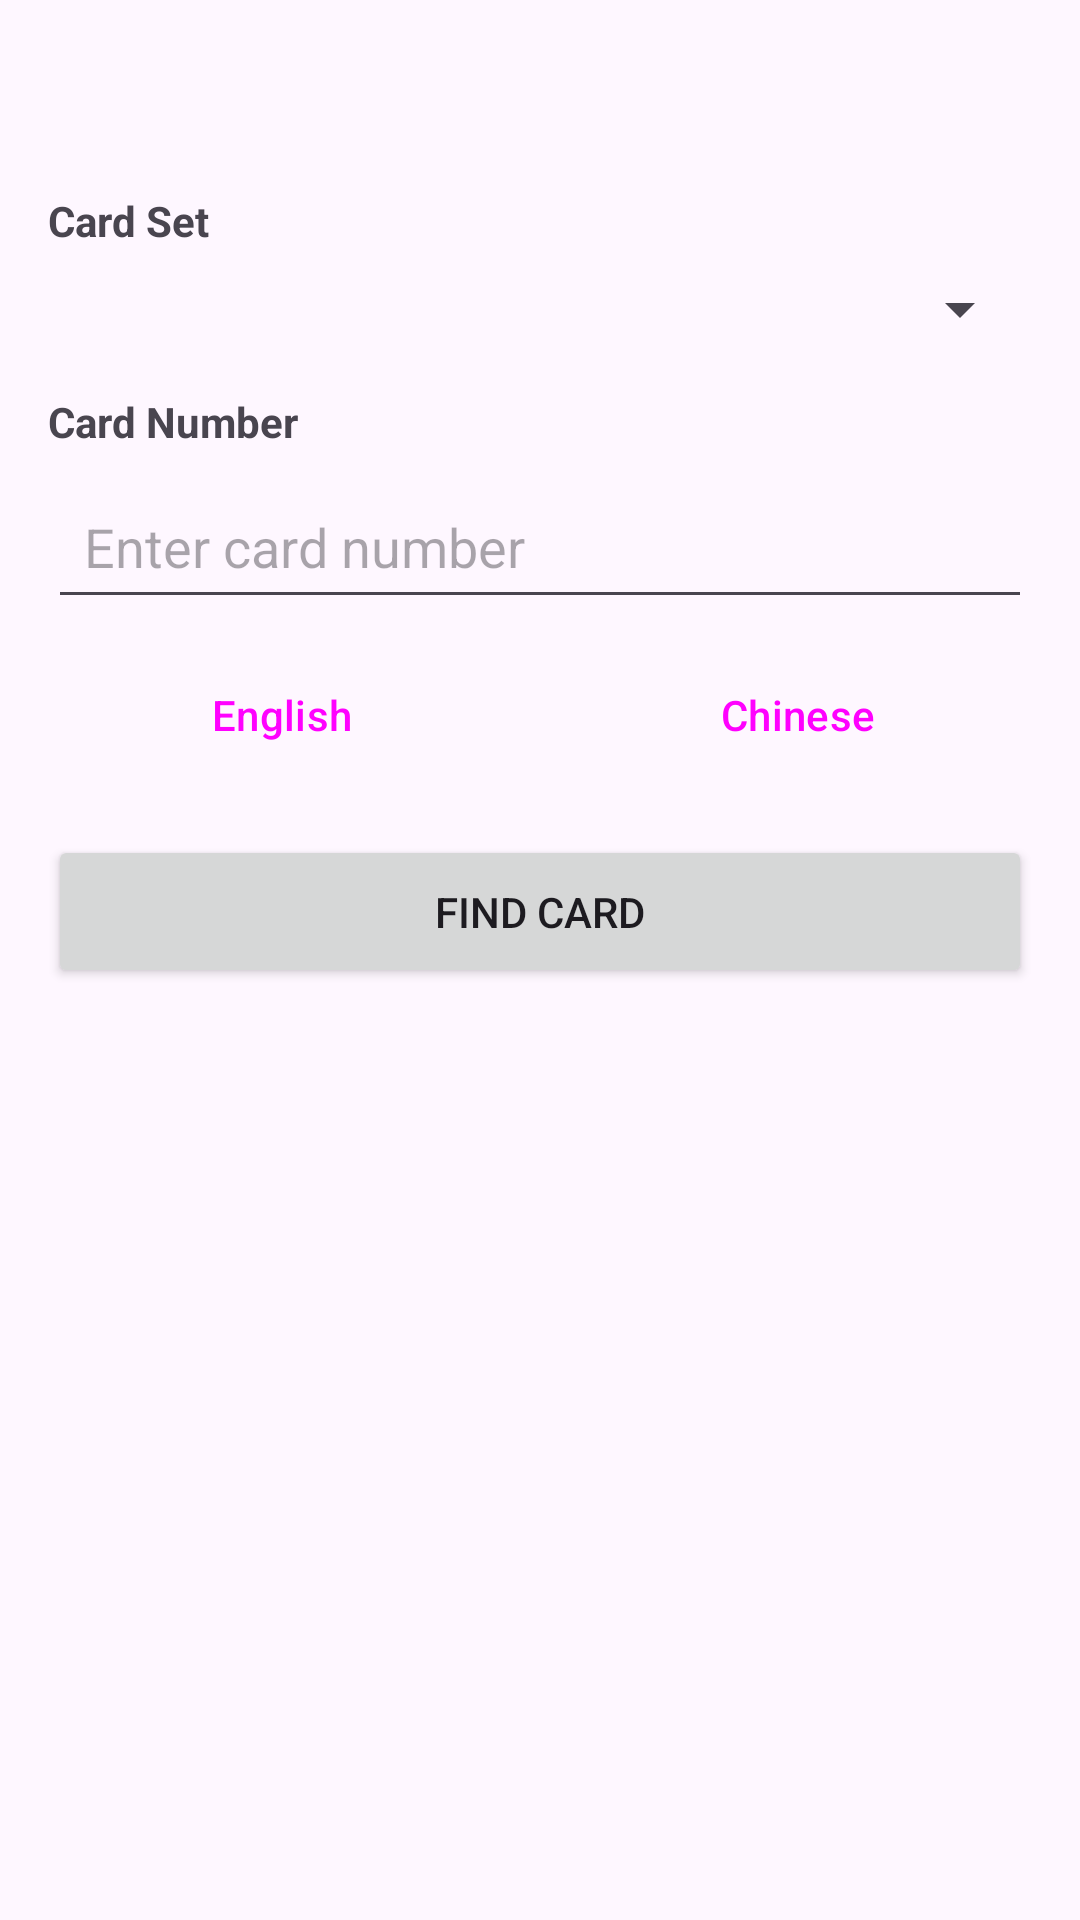

Here is an Android app screen rendered from its layout file. Give the layout XML and the strings, colors and styles it references.
<!-- AndroidManifest.xml: application theme Theme.RiftboundTranslator -->
<!-- res/layout/fragment_gallery.xml -->
<?xml version="1.0" encoding="utf-8"?>
<LinearLayout
    xmlns:android="http://schemas.android.com/apk/res/android"
    xmlns:app="http://schemas.android.com/apk/res-auto"
    android:layout_width="match_parent"
    android:layout_height="match_parent"
    android:orientation="vertical"
    android:paddingStart="16dp"
    android:paddingEnd="16dp"
    android:paddingTop="48dp"
    android:paddingBottom="16dp">

    
    <TextView
        android:layout_width="wrap_content"
        android:layout_height="wrap_content"
        android:text="Card Set"
        android:textStyle="bold"
        android:layout_marginTop="16dp" />

    <Spinner
        android:id="@+id/set_spinner"
        android:layout_width="match_parent"
        android:layout_height="wrap_content"
        android:layout_marginTop="8dp"
        android:padding="12dp" />

    
    <TextView
        android:layout_width="wrap_content"
        android:layout_height="wrap_content"
        android:text="Card Number"
        android:textStyle="bold"
        android:layout_marginTop="16dp" />

    <EditText
        android:id="@+id/number_input"
        android:layout_width="match_parent"
        android:layout_height="wrap_content"
        android:hint="Enter card number"
        android:inputType="text"
        android:maxLength="4"
        android:layout_marginTop="8dp"
        android:padding="12dp"
        android:imeOptions="actionDone" />

    <LinearLayout
        android:layout_width="match_parent"
        android:layout_height="wrap_content"
        android:orientation="horizontal"
        android:layout_marginTop="8dp">

        <Button
            android:id="@+id/english_button"
            android:layout_width="0dp"
            android:layout_height="wrap_content"
            android:layout_weight="1"
            android:text="English"
            android:layout_marginEnd="8dp"
            style="?attr/materialButtonOutlinedStyle" />

        <Button
            android:id="@+id/chinese_button"
            android:layout_width="0dp"
            android:layout_height="wrap_content"
            android:layout_weight="1"
            android:text="Chinese"
            android:layout_marginStart="8dp"
            style="?attr/materialButtonOutlinedStyle" />

    </LinearLayout>

    
    <Button
        android:id="@+id/find_button"
        android:layout_width="match_parent"
        android:layout_height="wrap_content"
        android:text="Find Card"
        android:layout_marginTop="16dp"
        android:padding="16dp" />

    
    <androidx.cardview.widget.CardView
        android:id="@+id/card_view"
        android:layout_width="match_parent"
        android:layout_height="0dp"
        android:layout_weight="1"
        android:layout_marginTop="16dp"
        android:visibility="gone"
        app:cardCornerRadius="8dp"
        app:cardElevation="4dp">

        <ImageView
            android:id="@+id/card_image"
            android:layout_width="match_parent"
            android:layout_height="match_parent"
            android:scaleType="fitCenter"
            android:padding="8dp" />

    </androidx.cardview.widget.CardView>

    
    <TextView
        android:id="@+id/error_text"
        android:layout_width="wrap_content"
        android:layout_height="wrap_content"
        android:text=""
        android:textColor="@android:color/holo_red_dark"
        android:layout_marginTop="16dp"
        android:visibility="gone" />

</LinearLayout>
<!-- resources referenced by this layout -->
<resources>
  <style name="Theme.RiftboundTranslator" parent="Base.Theme.RiftboundTranslator" />
  <style name="Base.Theme.RiftboundTranslator" parent="Theme.Material3.DayNight.NoActionBar">
          
          
      </style>
</resources>
